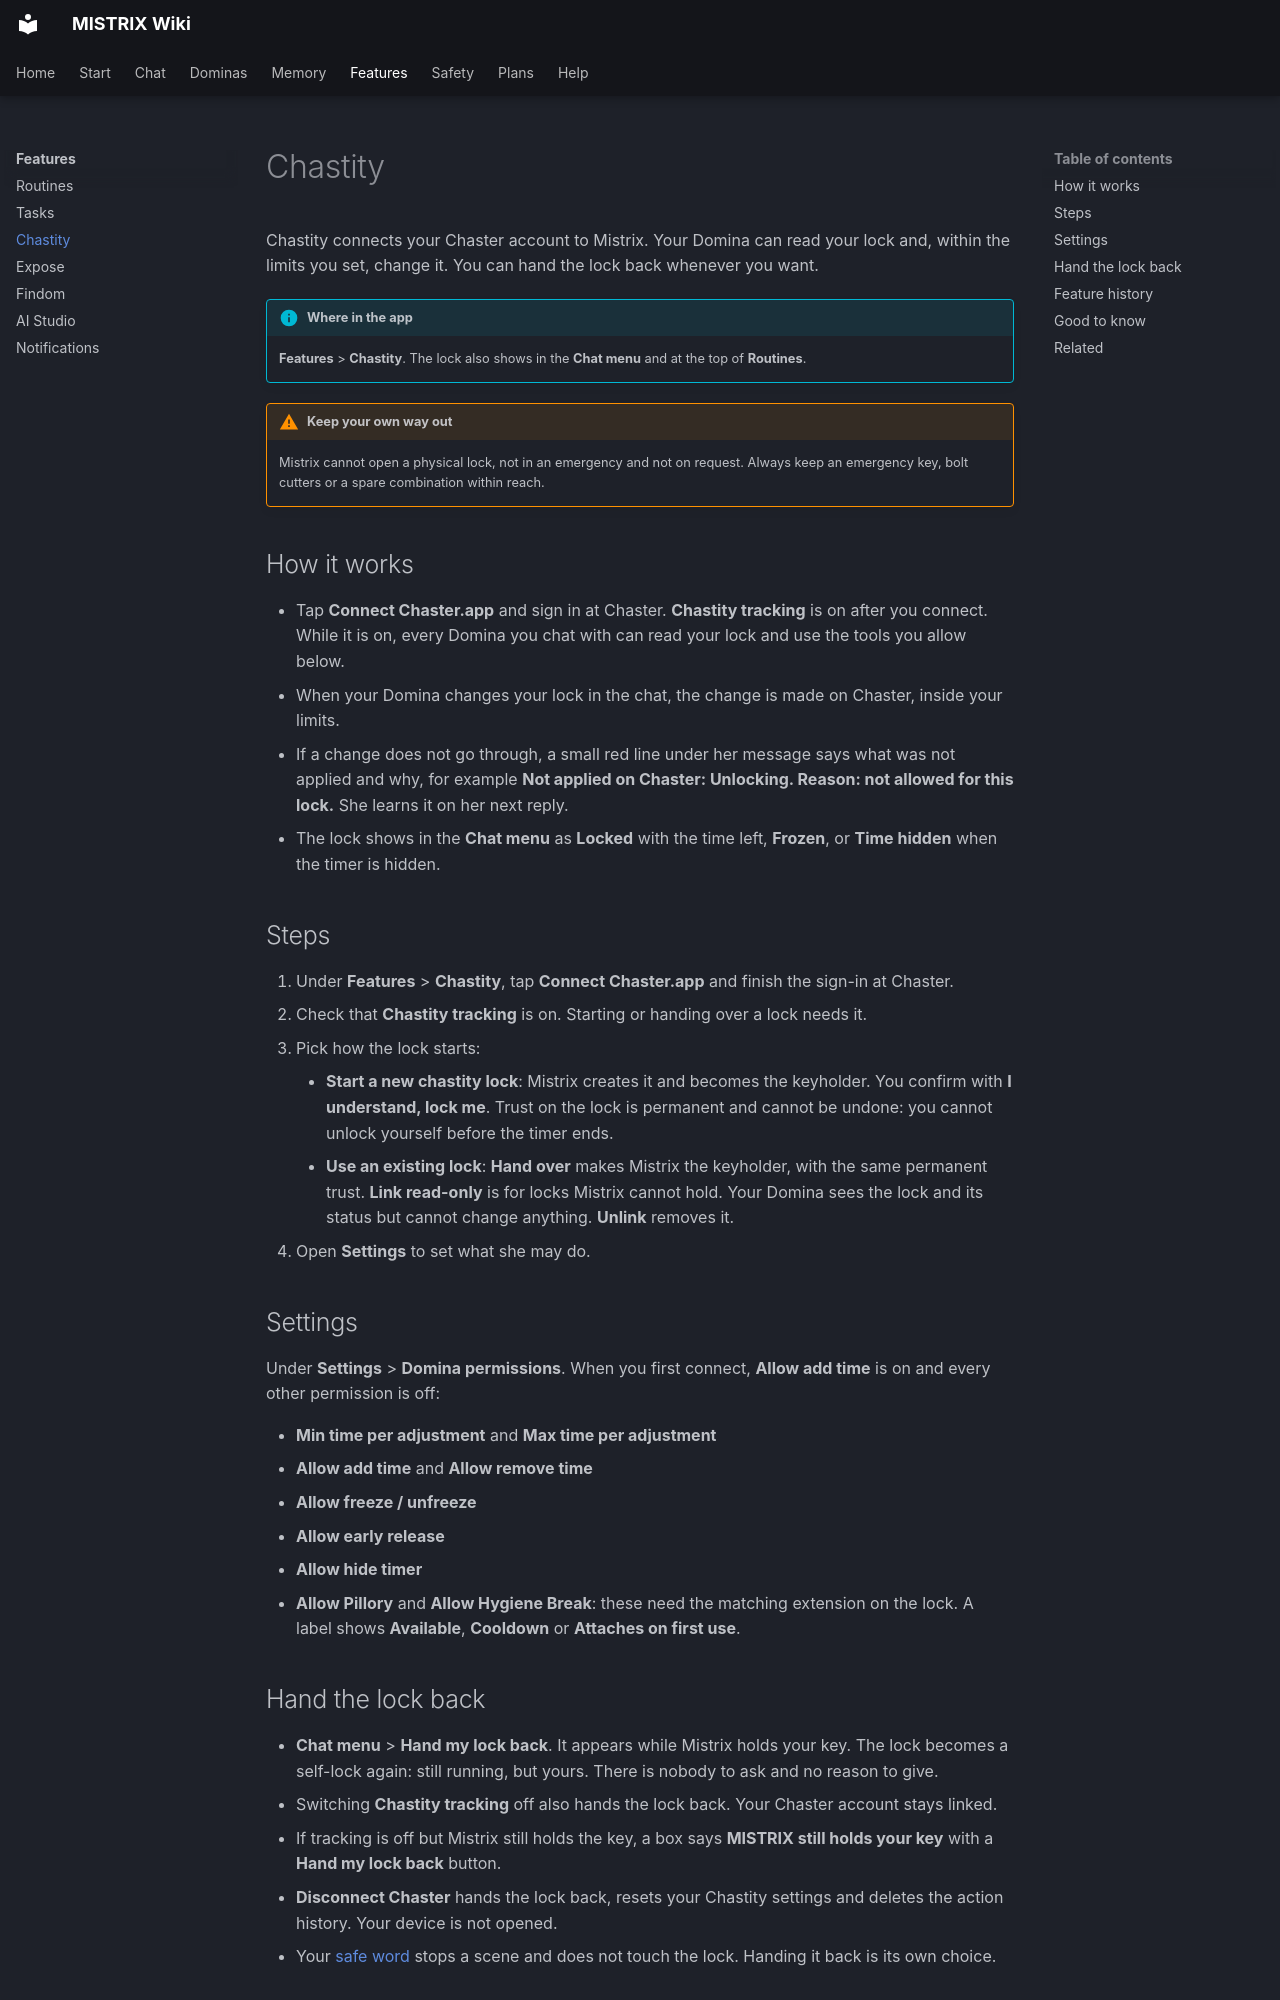

repository: ItsDedSec00/mistrix-wiki · page: features/chastity/index.html · generator: mkdocs

---
title: Chastity
description: Link a lock from Chaster, set what your Domina may change, and see what she changed.
tags: [Features, Free, Premium]
---
# Chastity

Chastity connects your Chaster account to Mistrix. Your Domina can read your lock and, within the limits you set, change it. You can hand the lock back whenever you want.

!!! info "Where in the app"
    **Features** > **Chastity**. The lock also shows in the **Chat menu** and at the top of **Routines**.

!!! warning "Keep your own way out"
    Mistrix cannot open a physical lock, not in an emergency and not on request. Always keep an emergency key, bolt cutters or a spare combination within reach.

## How it works

- Tap **Connect Chaster.app** and sign in at Chaster. **Chastity tracking** is on after you connect. While it is on, every Domina you chat with can read your lock and use the tools you allow below.
- When your Domina changes your lock in the chat, the change is made on Chaster, inside your limits.
- If a change does not go through, a small red line under her message says what was not applied and why, for example **Not applied on Chaster: Unlocking. Reason: not allowed for this lock.** She learns it on her next reply.
- The lock shows in the **Chat menu** as **Locked** with the time left, **Frozen**, or **Time hidden** when the timer is hidden.

## Steps

1. Under **Features** > **Chastity**, tap **Connect Chaster.app** and finish the sign-in at Chaster.
2. Check that **Chastity tracking** is on. Starting or handing over a lock needs it.
3. Pick how the lock starts:
    - **Start a new chastity lock**: Mistrix creates it and becomes the keyholder. You confirm with **I understand, lock me**. Trust on the lock is permanent and cannot be undone: you cannot unlock yourself before the timer ends.
    - **Use an existing lock**: **Hand over** makes Mistrix the keyholder, with the same permanent trust. **Link read-only** is for locks Mistrix cannot hold. Your Domina sees the lock and its status but cannot change anything. **Unlink** removes it.
4. Open **Settings** to set what she may do.

## Settings

Under **Settings** > **Domina permissions**. When you first connect, **Allow add time** is on and every other permission is off:

- **Min time per adjustment** and **Max time per adjustment**
- **Allow add time** and **Allow remove time**
- **Allow freeze / unfreeze**
- **Allow early release**
- **Allow hide timer**
- **Allow Pillory** and **Allow Hygiene Break**: these need the matching extension on the lock. A label shows **Available**, **Cooldown** or **Attaches on first use**.
